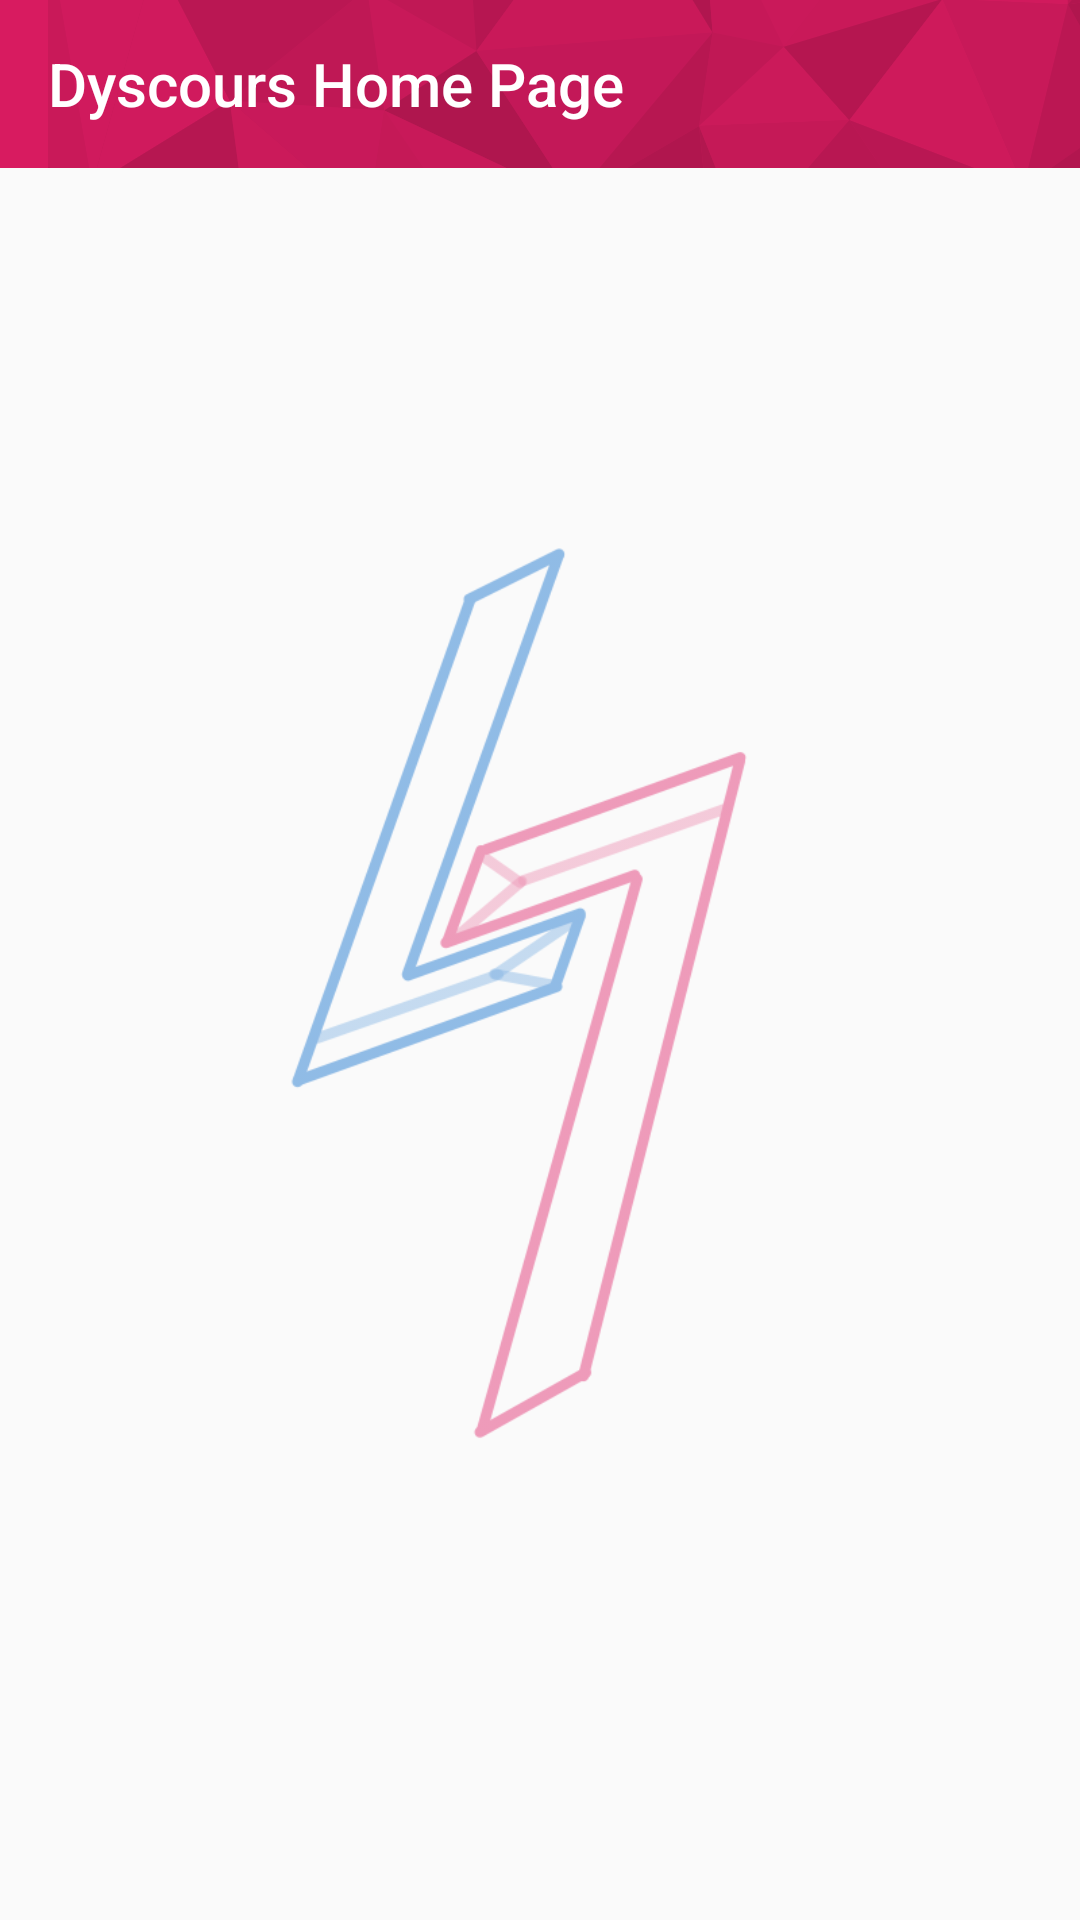

Produce the Android XML layout that renders to this screen, including the resource entries it uses.
<!-- AndroidManifest.xml: application theme AppTheme -->
<!-- res/layout/activity_main.xml -->
<?xml version="1.0" encoding="utf-8"?>
<RelativeLayout xmlns:android="http://schemas.android.com/apk/res/android"
    xmlns:app="http://schemas.android.com/apk/res-auto"
    xmlns:tools="http://schemas.android.com/tools"
    android:layout_width="match_parent"
    android:layout_height="match_parent"

    tools:context=".MainActivity">

    <ImageView
        android:layout_width="wrap_content"
        android:layout_height="wrap_content"
        android:src="@drawable/dyscours"
        android:layout_centerVertical="true"
        android:layout_centerHorizontal="true"
        android:tint="#90FFFFFF"/>

    <LinearLayout
        android:layout_width="wrap_content"
        android:layout_height="wrap_content"
        android:orientation="vertical">

        <include
            layout = "@layout/toolbar_main"
            android:id="@+id/toolbar" />

        <ListView
            android:layout_width="match_parent"
            android:layout_height="match_parent"
            android:id="@+id/debateList"
            android:background="@android:color/transparent"
            android:cacheColorHint="@android:color/transparent">
        </ListView>

    </LinearLayout>

    <ImageButton
        android:layout_width="70dp"
        android:layout_height="70dp"
        android:id="@+id/buttonAdd"
        android:layout_alignParentBottom="true"
        android:layout_alignParentEnd="true"
        android:layout_marginBottom="80dp"
        android:layout_marginRight="40dp"
        android:background="@drawable/button_circle"
        android:src="@drawable/ic_action_add"/>

</RelativeLayout>
<!-- res/layout/toolbar_main.xml (included above) -->
<androidx.appcompat.widget.Toolbar
    xmlns:android="http://schemas.android.com/apk/res/android"
    android:layout_width="match_parent"
    android:layout_height="?attr/actionBarSize"
    android:background="@color/colorAccent"
    android:theme="@style/ThemeOverlay.AppCompat.Dark.ActionBar"
    android:padding="0dp"
    android:fitsSystemWindows="true">

    <RelativeLayout
        android:layout_width="match_parent"
        android:layout_height="match_parent">

        <ImageView
            android:layout_width="match_parent"
            android:layout_height="match_parent"
            android:layout_alignParentEnd="true"
            android:layout_gravity="center"
            android:scaleType="center"
            android:src="@drawable/lowpoly" />

        <TextView
            android:layout_width="wrap_content"
            style="@style/TextAppearance.AppCompat.Widget.ActionBar.Title"
            android:textColor="#FFFFFF"
            android:layout_height="wrap_content"
            android:text="Dyscours Home Page"
            android:layout_gravity="center_vertical"
            android:layout_centerVertical="true"
            android:layout_weight="1" />

    </RelativeLayout>
</androidx.appcompat.widget.Toolbar>
<!-- resources referenced by this layout -->
<resources>
  <color name="colorAccent">#D81B60</color>
  <!-- drawable dyscours: png bitmap (drawable-xhdpi, 49750 bytes) -->
  <!-- drawable lowpoly: png bitmap (drawable-xxhdpi, 434404 bytes) -->
  <style name="AppTheme" parent="Theme.AppCompat.Light.NoActionBar">
          
          <item name="colorPrimary">@color/colorPrimary</item>
          <item name="colorPrimaryDark">@color/colorPrimaryDark</item>
          <item name="colorAccent">@color/colorAccent</item>
      </style>
  <color name="colorPrimary">#0064C5</color>
  <color name="colorPrimaryDark">#0CF3DE</color>
</resources>
